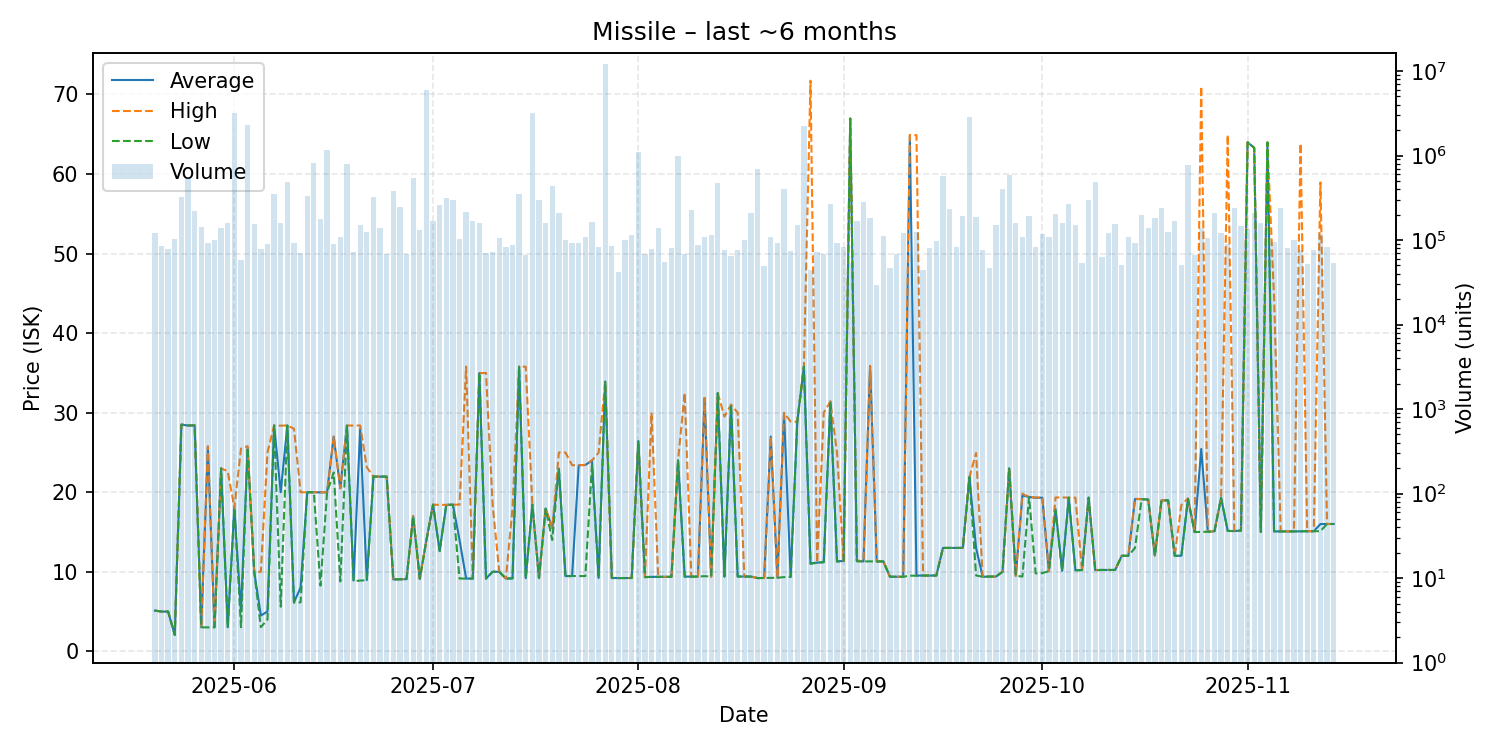

The file beside this chart, header and first rows:
date, average, highest, lowest, order_count, volume
2025-05-20, 5.12, 5.12, 5.12, 90, 121185
2025-05-21, 5.0, 5.0, 5.0, 125, 84766
2025-05-22, 5.0, 5.0, 5.0, 106, 77650
2025-05-23, 2.07, 2.07, 2.07, 120, 102114
2025-05-24, 28.5, 28.5, 28.5, 126, 322489
2025-05-25, 28.39, 28.4, 28.39, 168, 539981
2025-05-26, 28.4, 28.4, 28.4, 144, 221034
2025-05-27, 3.02, 3.02, 3.02, 125, 144279
2025-05-28, 25.7, 25.79, 3.01, 129, 92385
2025-05-29, 3.02, 3.02, 3.02, 123, 101335
2025-05-30, 23.0, 23.0, 23.0, 137, 140619
2025-05-31, 3.03, 22.63, 3.02, 186, 161057
2025-06-01, 18.04, 18.04, 18.04, 186, 3218180
2025-06-02, 5.0, 25.48, 3.04, 130, 58046
2025-06-03, 25.59, 25.79, 25.59, 158, 2313718
2025-06-04, 10.0, 10.0, 10.0, 124, 152778
2025-06-05, 4.5, 10.0, 3.04, 134, 78700
2025-06-06, 5.01, 25.0, 4.0, 131, 89066
2025-06-07, 28.39, 28.39, 28.39, 165, 350869
2025-06-08, 20.0, 28.37, 5.61, 138, 159054
2025-06-09, 28.39, 28.39, 28.39, 138, 483568
2025-06-10, 6.15, 27.99, 6.13, 129, 91192
2025-06-11, 8.03, 20.0, 6.16, 105, 70243
2025-06-12, 19.99, 19.99, 19.99, 110, 335741
2025-06-13, 20.0, 20.0, 20.0, 133, 822781
2025-06-14, 19.98, 19.99, 8.26, 133, 176598
2025-06-15, 20.0, 20.0, 20.0, 149, 1170146
2025-06-16, 26.99, 26.99, 22.48, 118, 90244
2025-06-17, 20.5, 20.5, 8.79, 131, 107721
2025-06-18, 28.38, 28.38, 28.38, 114, 791419
2025-06-19, 8.9, 28.38, 8.82, 119, 72845
2025-06-20, 27.98, 28.39, 8.9, 128, 151196
2025-06-21, 8.95, 23.14, 8.93, 151, 123692
2025-06-22, 21.97, 21.97, 21.97, 152, 321427
2025-06-23, 21.97, 21.97, 21.97, 130, 137751
2025-06-24, 21.96, 21.96, 21.96, 111, 67882
2025-06-25, 9.04, 9.04, 9.04, 125, 377345
2025-06-26, 9.06, 9.06, 9.06, 125, 244816
2025-06-27, 9.08, 9.08, 9.08, 103, 67977
2025-06-28, 17.0, 17.0, 17.0, 139, 548791
2025-06-29, 9.12, 9.12, 9.12, 153, 129753
2025-06-30, 13.97, 13.97, 13.97, 122, 6018762
2025-07-01, 18.44, 18.44, 18.44, 125, 169455
2025-07-02, 12.61, 18.41, 12.61, 138, 261174
2025-07-03, 18.41, 18.41, 18.41, 112, 316921
2025-07-04, 18.44, 18.44, 18.44, 141, 300598
2025-07-05, 14.0, 18.44, 9.15, 145, 101581
2025-07-06, 9.15, 35.8, 9.14, 157, 216400
2025-07-07, 9.15, 9.15, 9.14, 107, 167974
2025-07-08, 34.98, 34.98, 34.98, 109, 160516
2025-07-09, 9.14, 34.99, 9.13, 113, 69598
2025-07-10, 10.01, 18.44, 10.0, 111, 72240
2025-07-11, 10.0, 10.0, 10.0, 129, 107019
2025-07-12, 9.15, 9.15, 9.15, 112, 82478
2025-07-13, 9.17, 17.99, 9.16, 129, 87727
2025-07-14, 35.8, 35.8, 35.8, 128, 347674
2025-07-15, 9.19, 35.78, 9.18, 100, 66908
2025-07-16, 18.44, 18.44, 18.44, 122, 3218421
2025-07-17, 9.21, 9.21, 9.2, 151, 295166
2025-07-18, 17.95, 17.95, 17.93, 123, 157839
... 119 more rows
